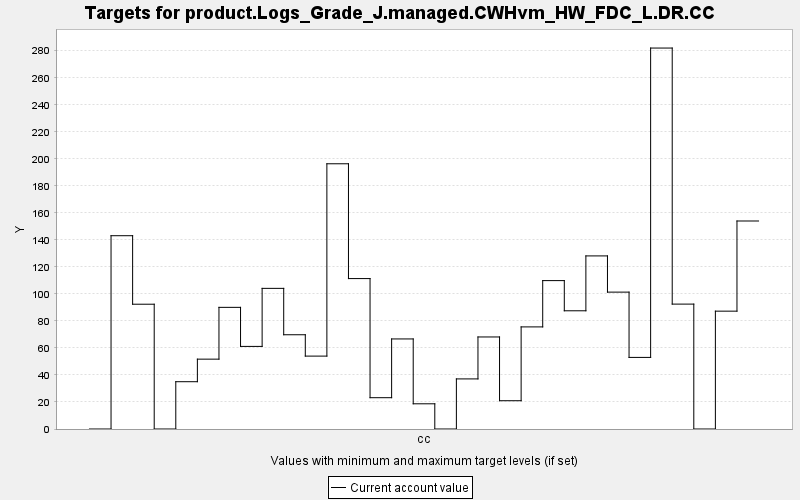

Values plotted in this chart, from the file beside it:
TARGET, PERIOD, YEAR, PERIODWIDTH, MINIMUM, MAXIMUM, MINWEIGHT, MAXWEIGHT, CURRENT, SUMMARY
product.Logs_Grade_J.managed.CWHvm_HW_FD…, 0, 0, 10.0, 0.0, 10000, 1.0, 1.0, 0.0, 0.0
product.Logs_Grade_J.managed.CWHvm_HW_FD…, 1, 10, 10.0, 0.0, 10000, 1.0, 1.0, 143.1, 0.0
product.Logs_Grade_J.managed.CWHvm_HW_FD…, 2, 20, 10.0, 0.0, 10000, 1.0, 1.0, 92.37, 0.0
product.Logs_Grade_J.managed.CWHvm_HW_FD…, 3, 30, 10.0, 0.0, 10000, 1.0, 1.0, 0.0, 0.0
product.Logs_Grade_J.managed.CWHvm_HW_FD…, 4, 40, 10.0, 0.0, 10000, 1.0, 1.0, 35.01, 0.0
product.Logs_Grade_J.managed.CWHvm_HW_FD…, 5, 50, 10.0, 0.0, 10000, 1.0, 1.0, 51.71, 0.0
product.Logs_Grade_J.managed.CWHvm_HW_FD…, 6, 60, 10.0, 0.0, 10000, 1.0, 1.0, 90.05, 0.0
product.Logs_Grade_J.managed.CWHvm_HW_FD…, 7, 70, 10.0, 0.0, 10000, 1.0, 1.0, 61.14, 0.0
product.Logs_Grade_J.managed.CWHvm_HW_FD…, 8, 80, 10.0, 0.0, 10000, 1.0, 1.0, 104.1, 0.0
product.Logs_Grade_J.managed.CWHvm_HW_FD…, 9, 90, 10.0, 0.0, 10000, 1.0, 1.0, 69.76, 0.0
product.Logs_Grade_J.managed.CWHvm_HW_FD…, 10, 100, 10.0, 0.0, 10000, 1.0, 1.0, 53.96, 0.0
product.Logs_Grade_J.managed.CWHvm_HW_FD…, 11, 110, 10.0, 0.0, 10000, 1.0, 1.0, 196.3, 0.0
product.Logs_Grade_J.managed.CWHvm_HW_FD…, 12, 120, 10.0, 0.0, 10000, 1.0, 1.0, 111.3, 0.0
product.Logs_Grade_J.managed.CWHvm_HW_FD…, 13, 130, 10.0, 0.0, 10000, 1.0, 1.0, 23.17, 0.0
product.Logs_Grade_J.managed.CWHvm_HW_FD…, 14, 140, 10.0, 0.0, 10000, 1.0, 1.0, 66.66, 0.0
product.Logs_Grade_J.managed.CWHvm_HW_FD…, 15, 150, 10.0, 0.0, 10000, 1.0, 1.0, 18.66, 0.0
product.Logs_Grade_J.managed.CWHvm_HW_FD…, 16, 160, 10.0, 0.0, 10000, 1.0, 1.0, 0.0, 0.0
product.Logs_Grade_J.managed.CWHvm_HW_FD…, 17, 170, 10.0, 0.0, 10000, 1.0, 1.0, 37.08, 0.0
product.Logs_Grade_J.managed.CWHvm_HW_FD…, 18, 180, 10.0, 0.0, 10000, 1.0, 1.0, 68.13, 0.0
product.Logs_Grade_J.managed.CWHvm_HW_FD…, 19, 190, 10.0, 0.0, 10000, 1.0, 1.0, 20.93, 0.0
product.Logs_Grade_J.managed.CWHvm_HW_FD…, 20, 200, 10.0, 0.0, 10000, 1.0, 1.0, 75.58, 0.0
product.Logs_Grade_J.managed.CWHvm_HW_FD…, 21, 210, 10.0, 0.0, 10000, 1.0, 1.0, 109.8, 0.0
product.Logs_Grade_J.managed.CWHvm_HW_FD…, 22, 220, 10.0, 0.0, 10000, 1.0, 1.0, 87.5, 0.0
product.Logs_Grade_J.managed.CWHvm_HW_FD…, 23, 230, 10.0, 0.0, 10000, 1.0, 1.0, 128.1, 0.0
product.Logs_Grade_J.managed.CWHvm_HW_FD…, 24, 240, 10.0, 0.0, 10000, 1.0, 1.0, 101.3, 0.0
product.Logs_Grade_J.managed.CWHvm_HW_FD…, 25, 250, 10.0, 0.0, 10000, 1.0, 1.0, 52.99, 0.0
product.Logs_Grade_J.managed.CWHvm_HW_FD…, 26, 260, 10.0, 0.0, 10000, 1.0, 1.0, 282, 0.0
product.Logs_Grade_J.managed.CWHvm_HW_FD…, 27, 270, 10.0, 0.0, 10000, 1.0, 1.0, 92.45, 0.0
product.Logs_Grade_J.managed.CWHvm_HW_FD…, 28, 280, 10.0, 0.0, 10000, 1.0, 1.0, 0.0, 0.0
product.Logs_Grade_J.managed.CWHvm_HW_FD…, 29, 290, 10.0, 0.0, 10000, 1.0, 1.0, 87.23, 0.0
product.Logs_Grade_J.managed.CWHvm_HW_FD…, 30, 300, 10.0, 0.0, 10000, 1.0, 1.0, 154, 0.0
